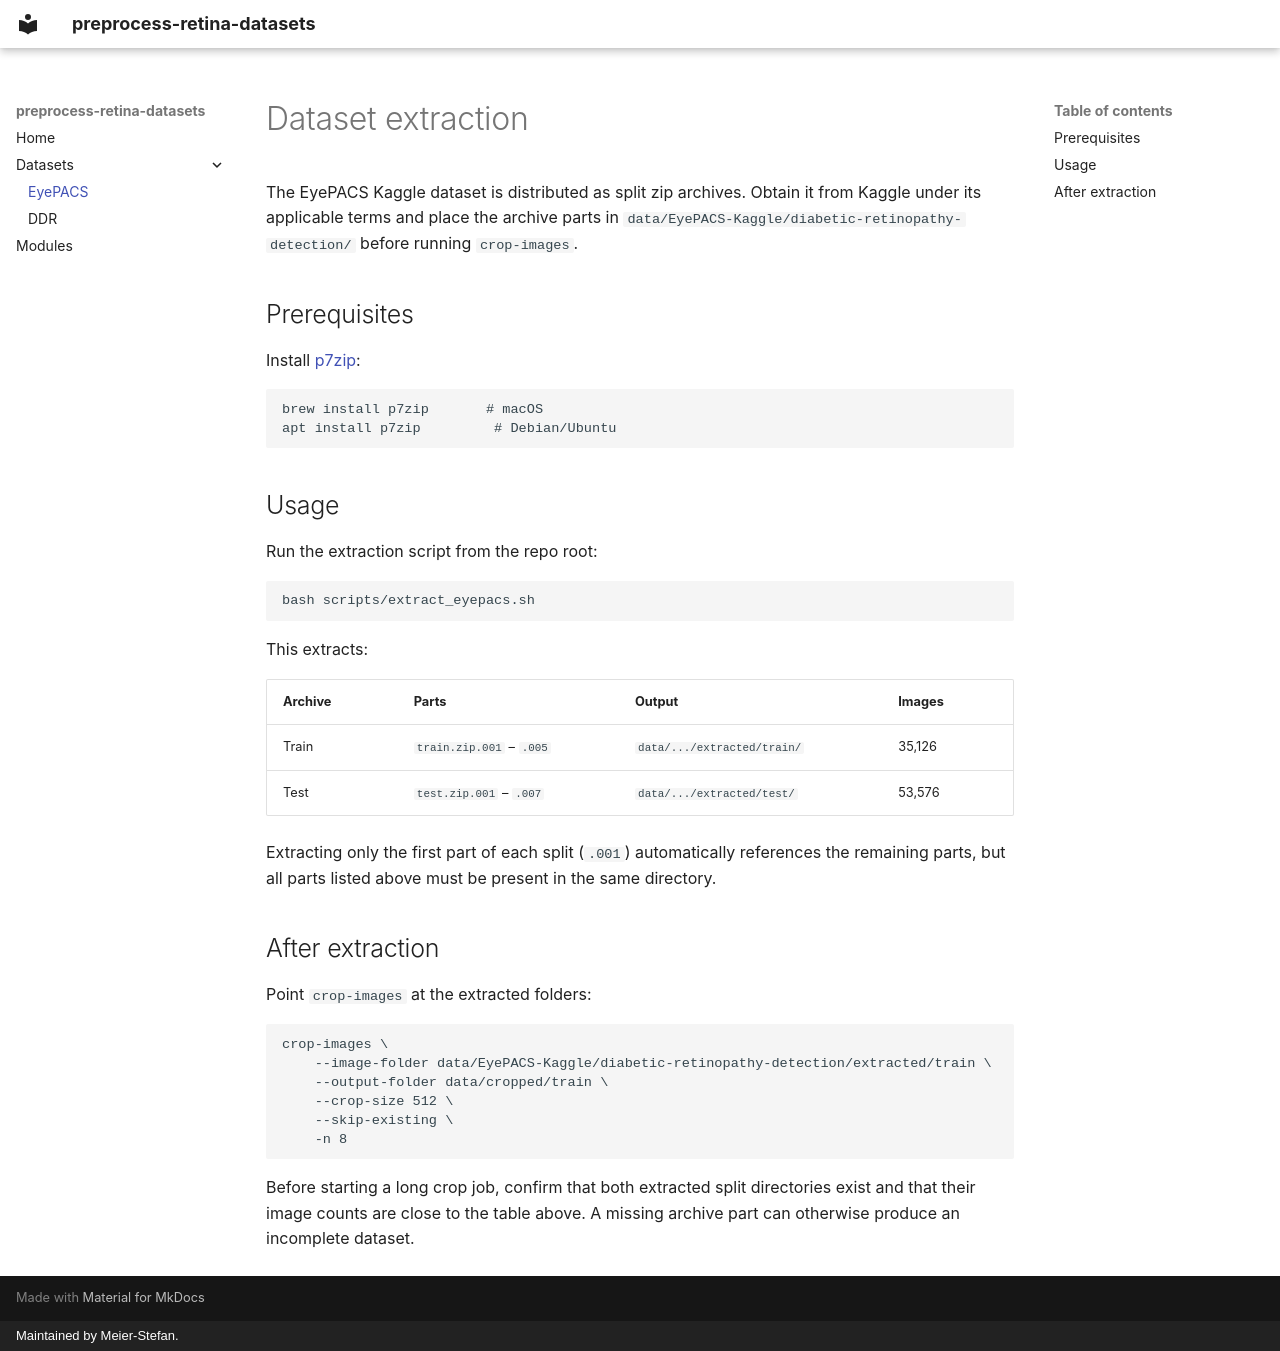

repository: Diabetic-Retinopathy-Detection/preprocess-retina-datasets · page: extraction/index.html · generator: mkdocs · copyright: Maintained by Meier-Stefan.

# Dataset extraction

The EyePACS Kaggle dataset is distributed as split zip archives. Obtain it from
Kaggle under its applicable terms and place the archive parts in
`data/EyePACS-Kaggle/diabetic-retinopathy-detection/` before running
`crop-images`.

## Prerequisites

Install [p7zip](https://www.7-zip.org/):

```bash
brew install p7zip       # macOS
apt install p7zip         # Debian/Ubuntu
```

## Usage

Run the extraction script from the repo root:

```bash
bash scripts/extract_eyepacs.sh
```

This extracts:

| Archive | Parts | Output | Images |
|---------|-------|--------|--------|
| Train | `train.zip.001` – `.005` | `data/.../extracted/train/` | 35,126 |
| Test | `test.zip.001` – `.007` | `data/.../extracted/test/` | 53,576 |

Extracting only the first part of each split (`.001`) automatically references
the remaining parts, but all parts listed above must be present in the same
directory.

## After extraction

Point `crop-images` at the extracted folders:

```bash
crop-images \
    --image-folder data/EyePACS-Kaggle/diabetic-retinopathy-detection/extracted/train \
    --output-folder data/cropped/train \
    --crop-size 512 \
    --skip-existing \
    -n 8
```

Before starting a long crop job, confirm that both extracted split directories
exist and that their image counts are close to the table above. A missing
archive part can otherwise produce an incomplete dataset.
